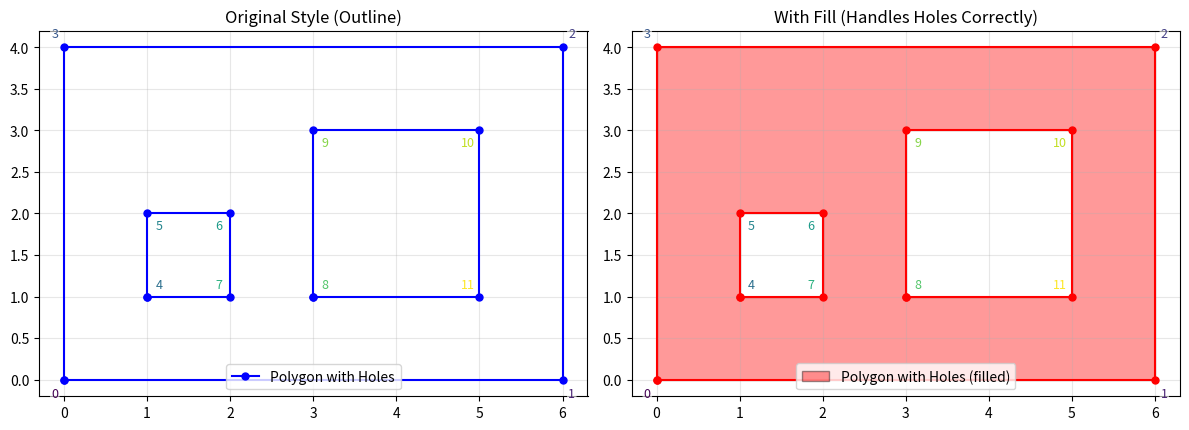

Write the Python code that produced this figure.
# This python file takes argv[1] as path to polygon file to visualization
# Polygon file format is as same as test/polygons

import matplotlib.pyplot as plt
import numpy as np
import sys
from typing import List, Dict, Any
from matplotlib.path import Path
from matplotlib.patches import PathPatch

def patchify(polys):
    """Returns a matplotlib patch representing the polygon with holes.
    
    polys is an iterable (i.e list) of polygons, each polygon is a numpy array 
    of shape (2, N), where N is the number of points in each polygon.
    The first polygon is assumed to be the exterior polygon and the rest are holes.
    The first and last points of each polygon may or may not be the same.
    
    This is inspired by https://sgillies.net/2010/04/06/painting-punctured-polygons-with-matplotlib.html
    """
    
    def reorder(poly, cw=True):
        """Reorders the polygon to run clockwise or counter-clockwise according to the value of cw.
        It calculates whether a polygon is cw or ccw by summing (x2-x1)*(y2+y1) for all edges 
        of the polygon, see https://stackoverflow.com/a/1165943/898213.
        """
        # Close polygon if not closed
        if not np.allclose(poly[:, 0], poly[:, -1]):
            poly = np.c_[poly, poly[:, 0]]
        
        direction = ((poly[0] - np.roll(poly[0], 1)) * (poly[1] + np.roll(poly[1], 1))).sum() < 0
        if direction == cw:
            return poly
        else:
            return poly[:, ::-1]
    
    def ring_coding(n):
        """Returns a list of len(n) of this format: 
        [MOVETO, LINETO, LINETO, ..., LINETO, LINETO, CLOSEPOLY]
        """
        codes = [Path.LINETO] * n
        codes[0] = Path.MOVETO
        codes[-1] = Path.CLOSEPOLY
        return codes
    
    # First polygon (exterior) should be CCW, holes should be CW
    ccw = [True] + ([False] * (len(polys) - 1))
    polys = [reorder(poly, c) for poly, c in zip(polys, ccw)]
    codes = np.concatenate([ring_coding(p.shape[1]) for p in polys])
    vertices = np.concatenate(polys, axis=1)
    return PathPatch(Path(vertices.T, codes))

def plot_polygon(ax, loops_list, label, color, closed=True, linestyle='-', marker='o', markersize=5, linewidth=1.5, show_indices=False, index_offset=0.2, fill_polygon=False, fill_alpha=0.3):
    """
    Plot a polygon with multiple loops (outer boundary + holes).
    
    Parameters:
    - ax: matplotlib axes object
    - loops_list: list of loops, where each loop is a list of points [(x1,y1), (x2,y2), ...]
                  First loop is the outer boundary, subsequent loops are holes
    - label: label for the legend
    - color: color for the polygon
    - closed: whether to close each loop
    - linestyle: line style for plotting
    - marker: marker style for vertices
    - markersize: size of vertex markers
    - linewidth: width of the lines
    - show_indices: whether to show vertex indices
    - index_offset: offset distance for index labels from vertices
    - fill_polygon: whether to fill the polygon using patchify (handles holes correctly)
    - fill_alpha: alpha transparency for the fill
    """
    if not loops_list or len(loops_list) == 0:
        return
    
    # Fill the polygon with holes if requested
    if fill_polygon:
        # Convert loops to the format expected by patchify (numpy arrays of shape (2, N))
        polys = []
        for loop in loops_list:
            if not loop:
                continue
            loop_array = np.array(loop).T  # Convert [(x1,y1), (x2,y2), ...] to [[x1,x2,...], [y1,y2,...]]
            polys.append(loop_array)
        
        if polys:
            # Create and add the filled patch
            patch = patchify(polys)
            patch.set_facecolor(color)
            patch.set_alpha(fill_alpha)
            patch.set_label(f"{label} (filled)")
            ax.add_patch(patch)
    
    # Track global index for continuous numbering across all loops
    global_index = 0
    
    for loop_idx, points_list in enumerate(loops_list):
        if not points_list:
            continue
            
        # Use numpy array for easier vector calculations
        points = np.array(points_list, dtype=float)
        
        # Prepare coordinates for plotting
        plot_coords = np.vstack([points, points[0]]) if closed and len(points) > 1 else points
        
        # Determine line style for holes (you can customize this)
        current_linestyle = linestyle
        current_label = label if loop_idx == 0 and not fill_polygon else None  # Only label the outer boundary
        
        # Plot the loop
        ax.plot(plot_coords[:, 0], plot_coords[:, 1], 
                marker=marker, linestyle=current_linestyle, label=current_label, 
                color=color, markersize=markersize, linewidth=linewidth)
        
        # Plot vertex indices if requested
        if show_indices:
            num_points = len(points)
            if num_points == 0:
                continue
            
            # Get a colormap
            colormap = plt.get_cmap('viridis')
            
            for i in range(num_points):
                p_current = points[i]
                
                # Determine previous and next points to calculate the edges
                p_prev = points[i - 1] if closed else (points[i - 1] if i > 0 else None)
                p_next = points[(i + 1) % num_points] if closed else (points[i + 1] if i < num_points - 1 else None)
                
                # Calculate the normal vector at the vertex
                normal_vec = np.array([0.0, 0.0])
                
                if p_prev is not None:
                    # Vector from previous to current point
                    edge_in = p_current - p_prev
                    # Add the normal of the incoming edge
                    normal_vec += np.array([edge_in[1], -edge_in[0]])
                
                if p_next is not None:
                    # Vector from current to next point
                    edge_out = p_next - p_current
                    # Add the normal of the outgoing edge
                    normal_vec += np.array([edge_out[1], -edge_out[0]])
                
                # Normalize the resulting vector to get a direction
                norm_magnitude = np.linalg.norm(normal_vec)
                if norm_magnitude > 1e-9:  # Avoid division by zero
                    unit_normal = normal_vec / norm_magnitude
                else:
                    unit_normal = np.array([0.0, 0.0])
                
                # Calculate the final text position
                text_pos = p_current + unit_normal * index_offset
                
                # Use global index for continuous numbering
                total_points = sum(len(loop) for loop in loops_list if loop)
                text_color = colormap(global_index / (total_points - 1)) if total_points > 1 else colormap(0.0)
                
                # Add a bounding box to the text to prevent visual overlap with lines
                ax.text(text_pos[0], text_pos[1], str(global_index), fontsize=9, color=text_color, 
                        ha='center', va='center',
                        bbox=dict(facecolor='white', alpha=0.6, edgecolor='none', boxstyle='round,pad=0.1'))
                
                global_index += 1


def read_polygon_tests_file(filename: str) -> List[Dict[str, Any]]:
    all_tests = []
    try:
        with open(filename, 'r') as f:
            # Read the entire file and split by whitespace to get a flat list of tokens
            tokens = f.read().split()
            
            token_idx = 0
            while token_idx < len(tokens):
                # --- Read Test Header ---
                if token_idx + 4 > len(tokens):
                    print(f"Warning: Truncated test header at end of file.")
                    break
                
                test_name = tokens[token_idx]
                expected_num_tri = int(tokens[token_idx + 1])
                epsilon = float(tokens[token_idx + 2])
                num_polys = int(tokens[token_idx + 3])
                token_idx += 4
                
                test_data = {
                    "name": test_name,
                    "expectedNumTri": expected_num_tri,
                    "epsilon": epsilon,
                    "polygons": []
                }

                # --- Read Polygons for the Current Test ---
                for _ in range(num_polys):
                    if token_idx >= len(tokens):
                        print(f"Warning: Expected more polygon data for test '{test_name}'.")
                        break
                        
                    num_points = int(tokens[token_idx])
                    token_idx += 1
                    
                    current_polygon = []
                    
                    # Check if there are enough tokens for all points
                    if token_idx + num_points * 2 > len(tokens):
                        print(f"Warning: Truncated point data for a polygon in test '{test_name}'.")
                        token_idx = len(tokens) # Force outer loop to terminate
                        break
                    
                    for _ in range(num_points):
                        x = float(tokens[token_idx])
                        y = float(tokens[token_idx + 1])
                        current_polygon.append([x, y])
                        token_idx += 2
                    
                    test_data["polygons"].append(current_polygon)
                
                all_tests.append(test_data)

    except FileNotFoundError:
        print(f"Error: The file '{filename}' was not found.")
        return []
    except (ValueError, IndexError) as e:
        print(f"Error parsing file: {e}. The file might be malformed.")
        return []
        
    return all_tests

if __name__ == "__main__":
    outer_boundary = [(0, 0), (6, 0), (6, 4), (0, 4)]
    hole1 = [(1, 1), (1, 2),(2, 2),(2, 1)  ]
    hole2 = [(3, 1), (3, 3), (5, 3), (5, 1) ]
    
    loops = [outer_boundary, hole1, hole2]
    
    fig, (ax1, ax2) = plt.subplots(1, 2, figsize=(12, 5))
    
    # Original style - outline only
    plot_polygon(ax1, loops, "Polygon with Holes", "blue", show_indices=True)
    ax1.set_aspect('equal')
    ax1.grid(True, alpha=0.3)
    ax1.legend()
    ax1.set_title('Original Style (Outline)')
    
    # New style - with fill
    plot_polygon(ax2, loops, "Polygon with Holes", "red", show_indices=True, 
                fill_polygon=True, fill_alpha=0.4)
    ax2.set_aspect('equal')
    ax2.grid(True, alpha=0.3)
    ax2.legend()
    ax2.set_title('With Fill (Handles Holes Correctly)')
    
    plt.tight_layout()
    plt.savefig("r.png")



    # fig, (ax1, ax2) = plt.subplots(2, 1, figsize=(15, 20))

    # result = read_polygon_tests_file(sys.argv[1])

    # plot_polygon(ax1, result[0]["polygons"][0], "", "blue", show_indices=True)
    # # plot_polygon(ax1, Poly, "", "blue", show_indices=False)

    # # ax1.legend(); 
    # ax1.grid(True); 
    # ax1.set_aspect('equal', adjustable='box')
    # colors = ['b', 'g', 'r', 'c', 'm', 'y', 'k', 'w']
    
    # for i in range(1,len(result[0]["polygons"])):
    #   plot_polygon(ax2, result[0]["polygons"][i], "", colors[i], show_indices=True)
    #   # ax2.legend(); 
    #   ax2.grid(True); 
    #   ax2.set_aspect('equal', adjustable='box')
    
    # ax2.set_xlim(ax1.get_xlim())
    # ax2.set_ylim(ax1.get_ylim())
    

    # # plot_polygon(ax2, result[0]["polygons"][2], "", "blue", show_indices=True)
    # # # ax2.legend(); 
    # # ax2.grid(True); 
    # # ax2.set_aspect('equal', adjustable='box')

    # # plot_polygon(ax2, result[0]["polygons"][4], "", "blue", show_indices=True)
    # # # ax2.legend(); 
    # # ax2.grid(True); 
    # # ax2.set_aspect('equal', adjustable='box')

    # # plot_polygon(ax3, result[2]["polygons"][0], "", "blue", show_indices=True)
    # # # ax2.legend(); 
    # # ax3.grid(True); 
    # # ax3.set_aspect('equal', adjustable='box')

    # # plot_polygon(ax3, result[3]["polygons"][0], "", "blue", show_indices=True)
    # # # ax2.legend(); 
    # # ax3.grid(True); 
    # # ax3.set_aspect('equal', adjustable='box')


    # # plt.tight_layout(rect=[0, 1, 0, 0.96])
    # plt.savefig("r.png")
